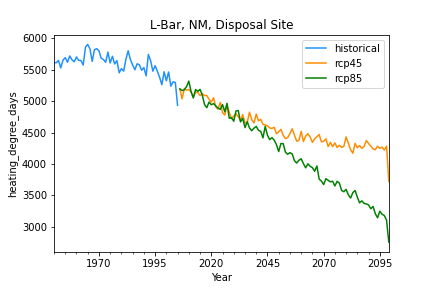

Values plotted in this chart, from the file beside it:
, historical, rcp45, rcp85
1950-12-31, 5613, , 
1951-12-31, 5610, , 
1952-12-31, 5647, , 
1953-12-31, 5528, , 
1954-12-31, 5652, , 
1955-12-31, 5692, , 
1956-12-31, 5618, , 
1957-12-31, 5718, , 
1958-12-31, 5658, , 
1959-12-31, 5626, , 
1960-12-31, 5703, , 
1961-12-31, 5647, , 
1962-12-31, 5646, , 
1963-12-31, 5574, , 
1964-12-31, 5859, , 
1965-12-31, 5902, , 
1966-12-31, 5831, , 
1967-12-31, 5632, , 
1968-12-31, 5818, , 
1969-12-31, 5835, , 
1970-12-31, 5801, , 
1971-12-31, 5684, , 
1972-12-31, 5661, , 
1973-12-31, 5618, , 
1974-12-31, 5780, , 
1975-12-31, 5607, , 
1976-12-31, 5713, , 
1977-12-31, 5591, , 
1978-12-31, 5645, , 
1979-12-31, 5451, , 
1980-12-31, 5517, , 
1981-12-31, 5477, , 
1982-12-31, 5665, , 
1983-12-31, 5801, , 
1984-12-31, 5662, , 
1985-12-31, 5573, , 
1986-12-31, 5500, , 
1987-12-31, 5594, , 
1988-12-31, 5577, , 
1989-12-31, 5491, , 
1990-12-31, 5533, , 
1991-12-31, 5403, , 
1992-12-31, 5743, , 
1993-12-31, 5644, , 
1994-12-31, 5476, , 
1995-12-31, 5563, , 
1996-12-31, 5476, , 
1997-12-31, 5378, , 
1998-12-31, 5261, , 
1999-12-31, 5467, , 
2000-12-31, 5323, , 
2001-12-31, 5464, , 
2002-12-31, 5238, , 
2003-12-31, 5308, , 
2004-12-31, 5296, , 
2005-12-31, 4933, , 
2006-12-31, , 5193, 5195
2007-12-31, , 5036, 5169
2008-12-31, , 5202, 5179
2009-12-31, , 5173, 5231
... 90 more rows
